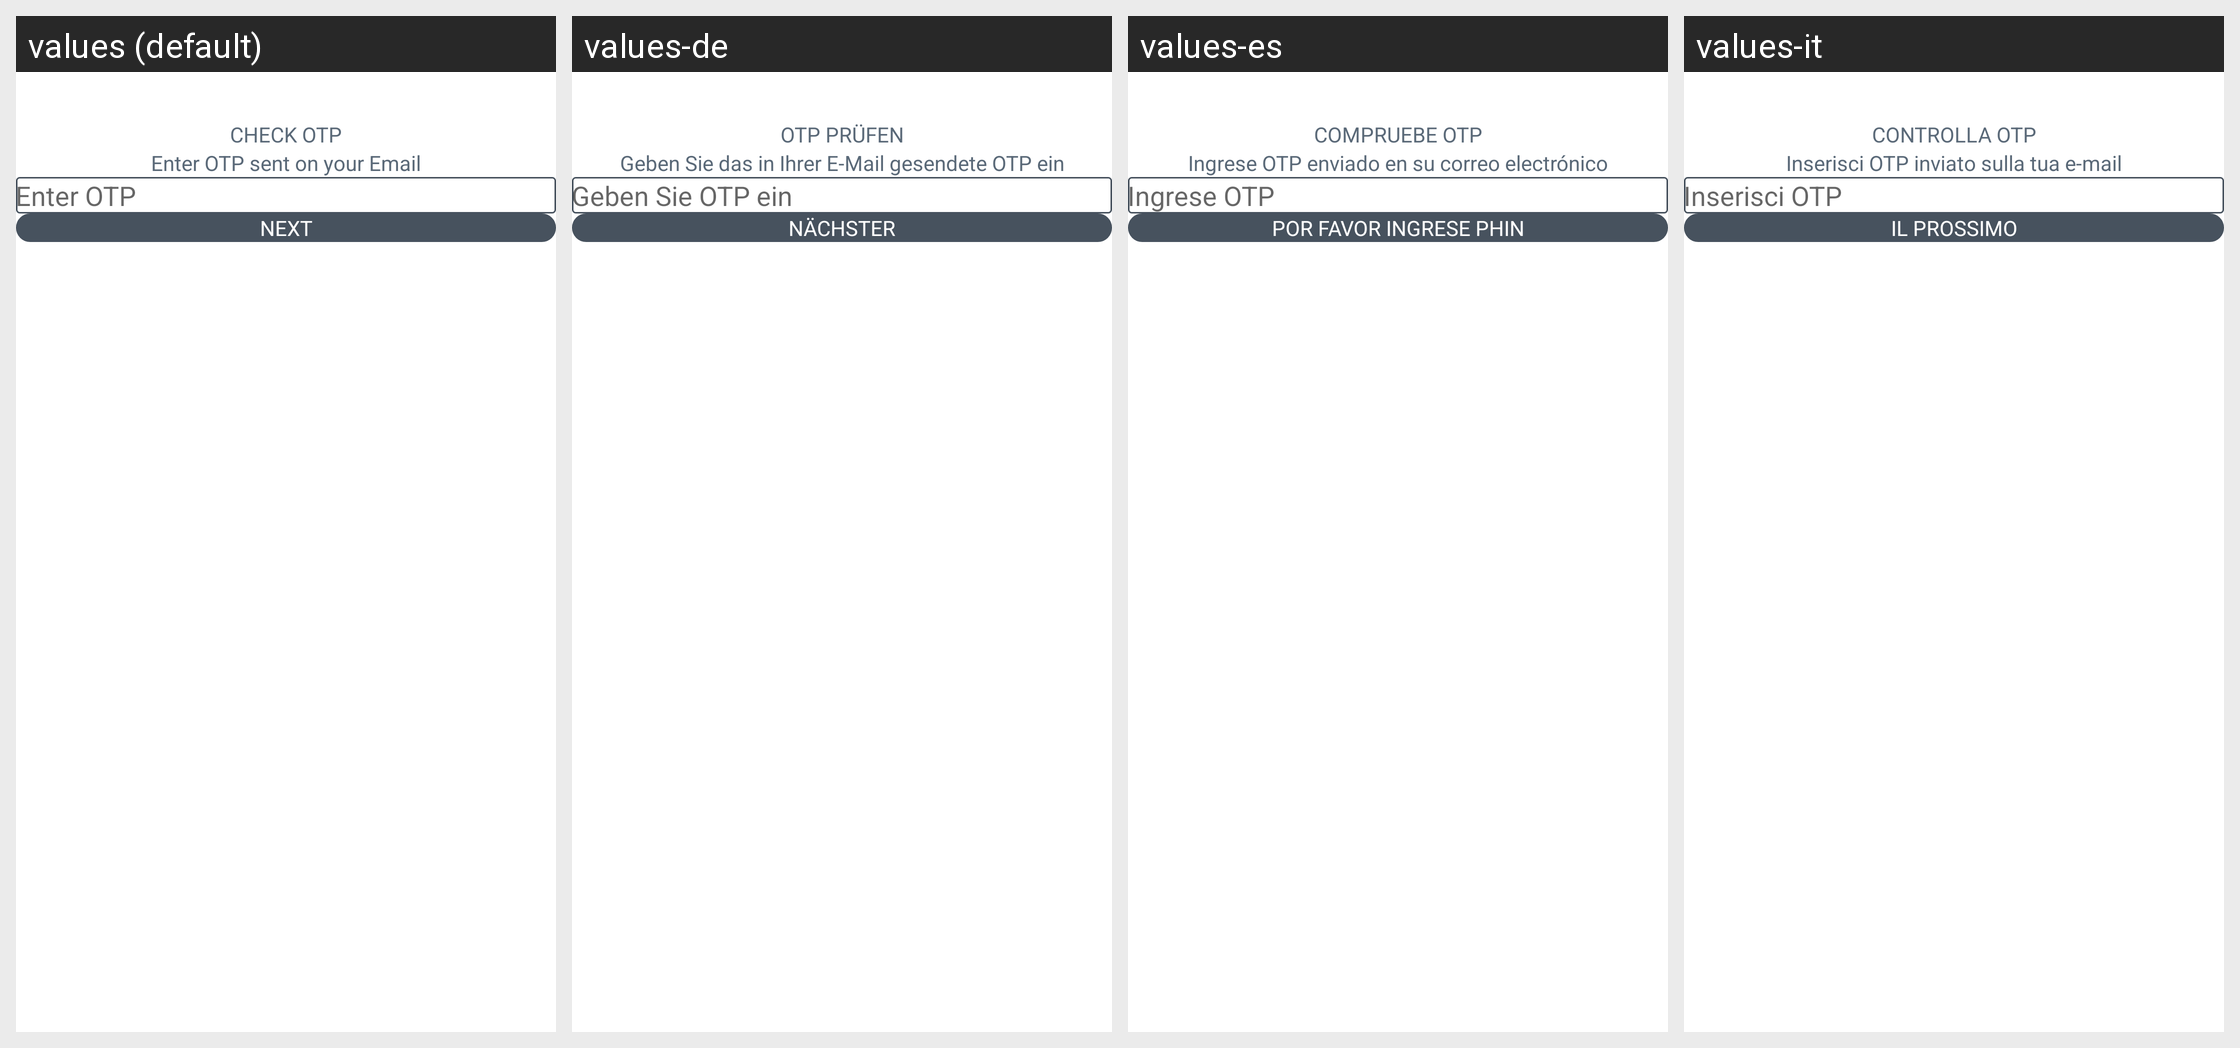

For this localized Android screen grid, give each drawn string resource with its value in every locale shown.
Android screen res/layout/activity_forgot_pin_lock_otp.xml rendered under 4 locales, left to right: values (default), values-de, values-es, values-it. Device: Nexus 5 (rendered at 1080×1920; each locale shown at half size, 540×960, under a caption strip naming it); theme AppTheme.
Other locales in the repository, not shown: values-fr, values-pt, values-tr.
Strings drawn on this screen, with the default value and each locale's value (text and hints the layout hard-codes, and strings that could not be matched under every locale, appear in the picture but are not listed):

title_otp1
  values: CHECK OTP
  values-de: OTP PRÜFEN
  values-es: COMPRUEBE OTP
  values-it: CONTROLLA OTP

title_otp2
  values: Enter OTP sent on your Email
  values-de: Geben Sie das in Ihrer E-Mail gesendete OTP ein
  values-es: Ingrese OTP enviado en su correo electrónico
  values-it: Inserisci OTP inviato sulla tua e-mail

title_otp3
  values: Enter OTP
  values-de: Geben Sie OTP ein
  values-es: Ingrese OTP
  values-it: Inserisci OTP

next
  values: Next
  values-de: Nächster
  values-es: Por favor ingrese phin
  values-it: Il prossimo
